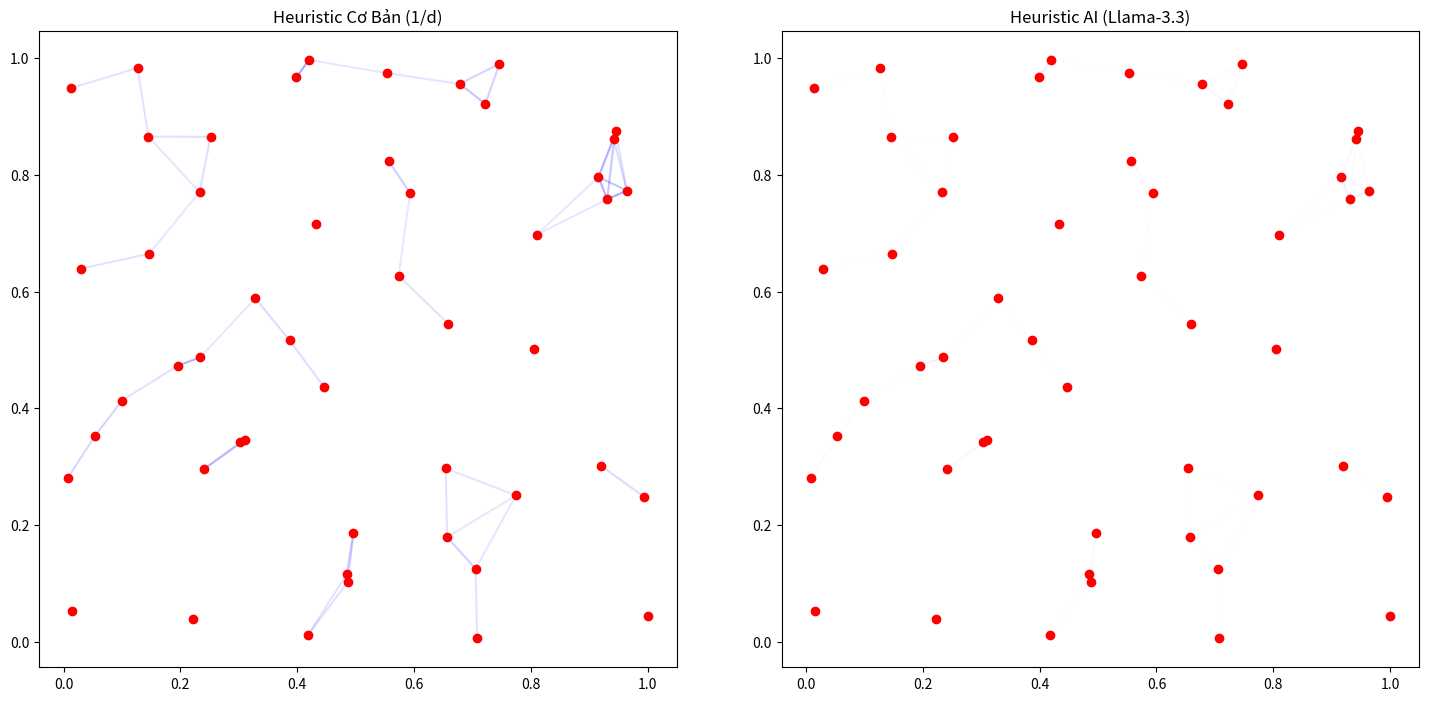

Here is the Python script that generated this plot:
import numpy as np
import matplotlib.pyplot as plt

def visualize_heuristics(size=50):
    # 1. Tạo dữ liệu ngẫu nhiên (giống như ReEvo làm)
    nodes = np.random.rand(size, 2)
    dist_matrix = np.sqrt(np.sum((nodes[:, None, :] - nodes[None, :, :])**2, axis=-1))
    
    # 2. Hàm Heuristic Cơ bản (Vòng lặp 0)
    h_basic = 1 / (dist_matrix + 1e-6)
    np.fill_diagonal(h_basic, 0)
    
    # 3. Hàm Heuristic của bạn (Kết quả sau Iteration 7)
    # Tôi copy lại logic từ log của bạn
    base_score = 1 / (dist_matrix + 1e-6)
    penalization = np.exp(-dist_matrix / np.mean(dist_matrix))
    h_ai = (base_score ** 2) * penalization
    threshold = np.percentile(h_ai, 20)
    h_ai[h_ai < threshold] = 0
    np.fill_diagonal(h_ai, 0)

    # Vẽ hình
    fig, (ax1, ax2) = plt.subplots(1, 2, figsize=(15, 7))
    
    for i, ax, h, title in zip([0, 1], [ax1, ax2], [h_basic, h_ai], ["Heuristic Cơ Bản (1/d)", "Heuristic AI (Llama-3.3)"]):
        ax.scatter(nodes[:, 0], nodes[:, 1], c='red', zorder=5)
        
        # Vẽ các cạnh "đậm" nhất (promising edges)
        flat_h = h.flatten()
        top_indices = np.argsort(flat_h)[-size*2:] # Lấy top các cạnh hứa hẹn nhất
        
        for idx in top_indices:
            start_node, end_node = divmod(idx, size)
            if start_node != end_node:
                alpha = h[start_node, end_node] / np.max(h)
                ax.plot([nodes[start_node, 0], nodes[end_node, 0]], 
                        [nodes[start_node, 1], nodes[end_node, 1]], 
                        'b-', alpha=alpha * 0.8)
        ax.set_title(title)
        ax.set_aspect('equal')

    plt.tight_layout()
    plt.savefig('tsp_comparison.png')
    print("Đã lưu hình ảnh so sánh vào file 'tsp_comparison.png'")
    plt.show()

if __name__ == "__main__":
    visualize_heuristics(50)